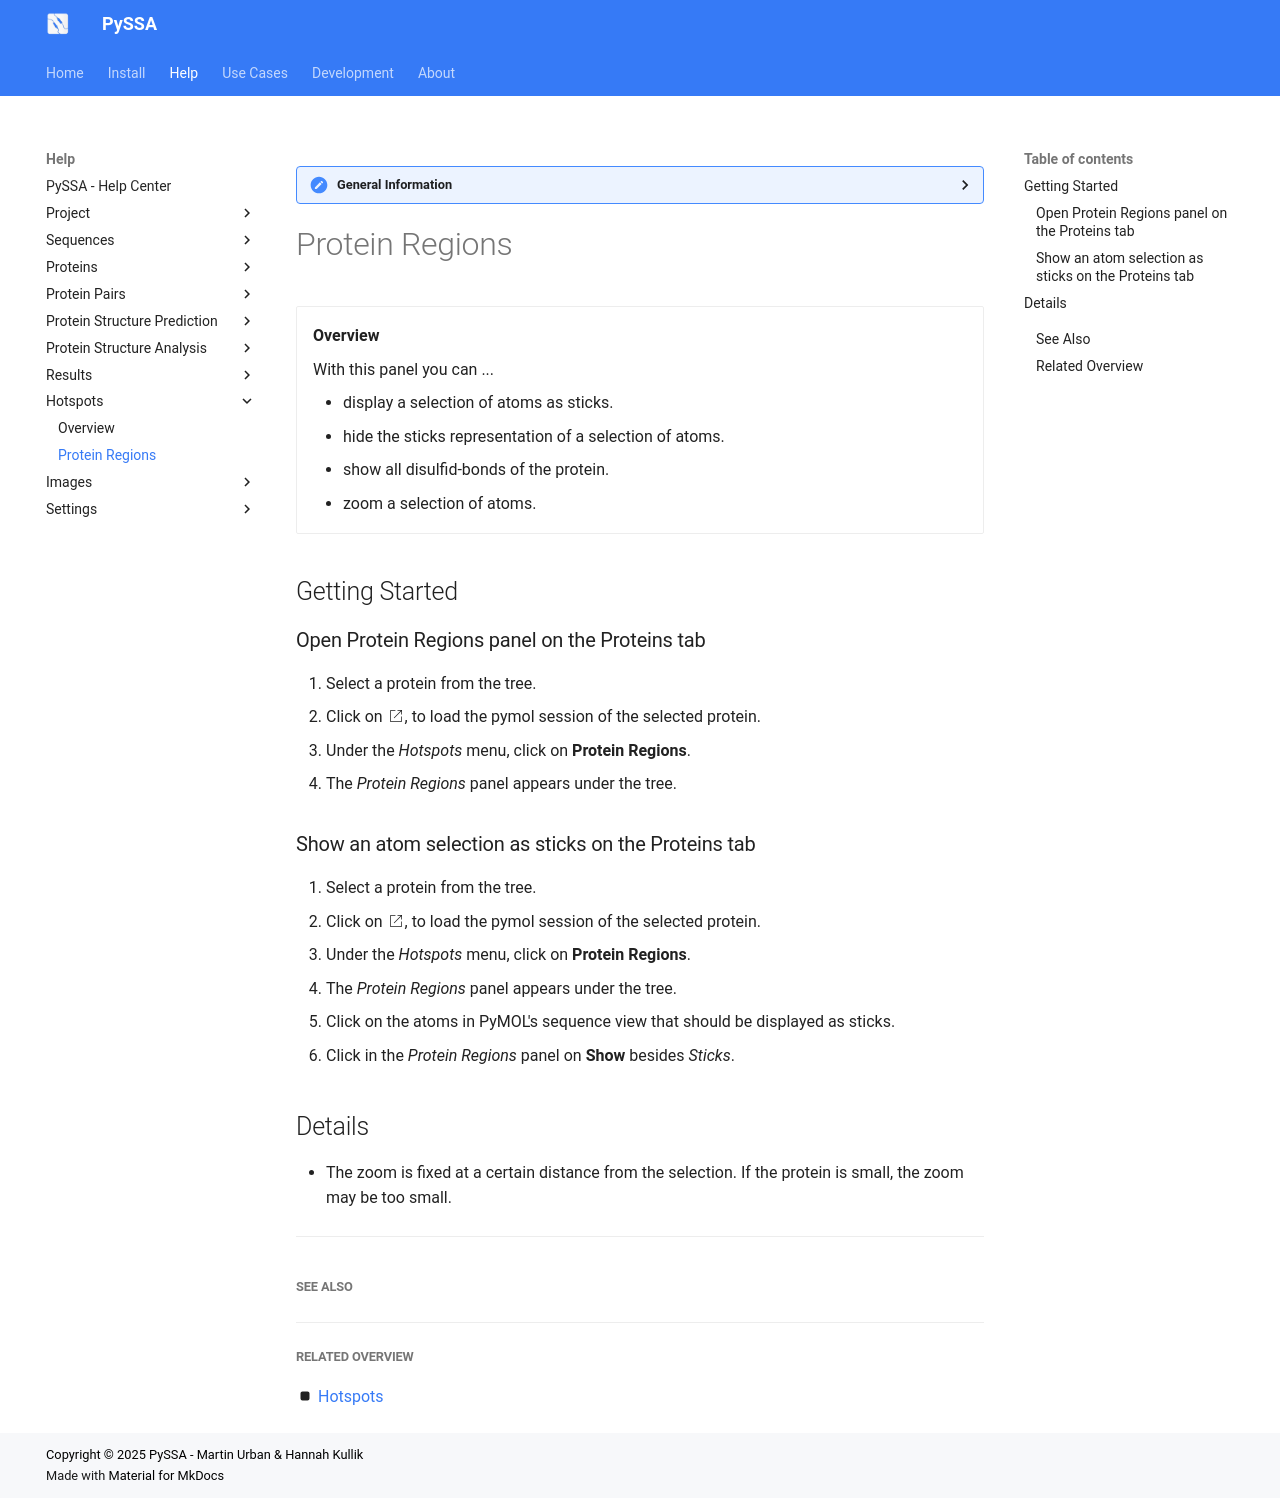

repository: urban233/PySSA · page: help/hotspots/protein_regions.html · generator: mkdocs

??? general-information "General Information"
    
    Here are general information about the results _Hotspots_ panel.

# Protein Regions
<div class="grid cards" markdown>

-   __Overview__

     With this panel you can ...

    - display a selection of atoms as sticks.
    - hide the sticks representation of a selection of atoms.
    - show all disulfid-bonds of the protein.
    - zoom a selection of atoms.
    

</div>

## Getting Started
### Open Protein Regions panel on the Proteins tab
1. Select a protein from the tree.
2. Click on :google_material-open_in_new_w200:, to load the pymol session of the selected protein.
3. Under the _Hotspots_ menu, click on **Protein Regions**.
4. The _Protein Regions_ panel appears under the tree.

### Show an atom selection as sticks on the Proteins tab
1. Select a protein from the tree.
2. Click on :google_material-open_in_new_w200:, to load the pymol session of the selected protein.
3. Under the _Hotspots_ menu, click on **Protein Regions**.
4. The _Protein Regions_ panel appears under the tree.
5. Click on the atoms in PyMOL's sequence view that should be displayed as sticks.
6. Click in the _Protein Regions_ panel on **Show** besides _Sticks_.

## Details
- The zoom is fixed at a certain distance from the selection. If the protein is small, the zoom may be too small.

---
##

##### See Also

---

##### Related Overview
:octicons-square-fill-16: [Hotspots](index.md)
